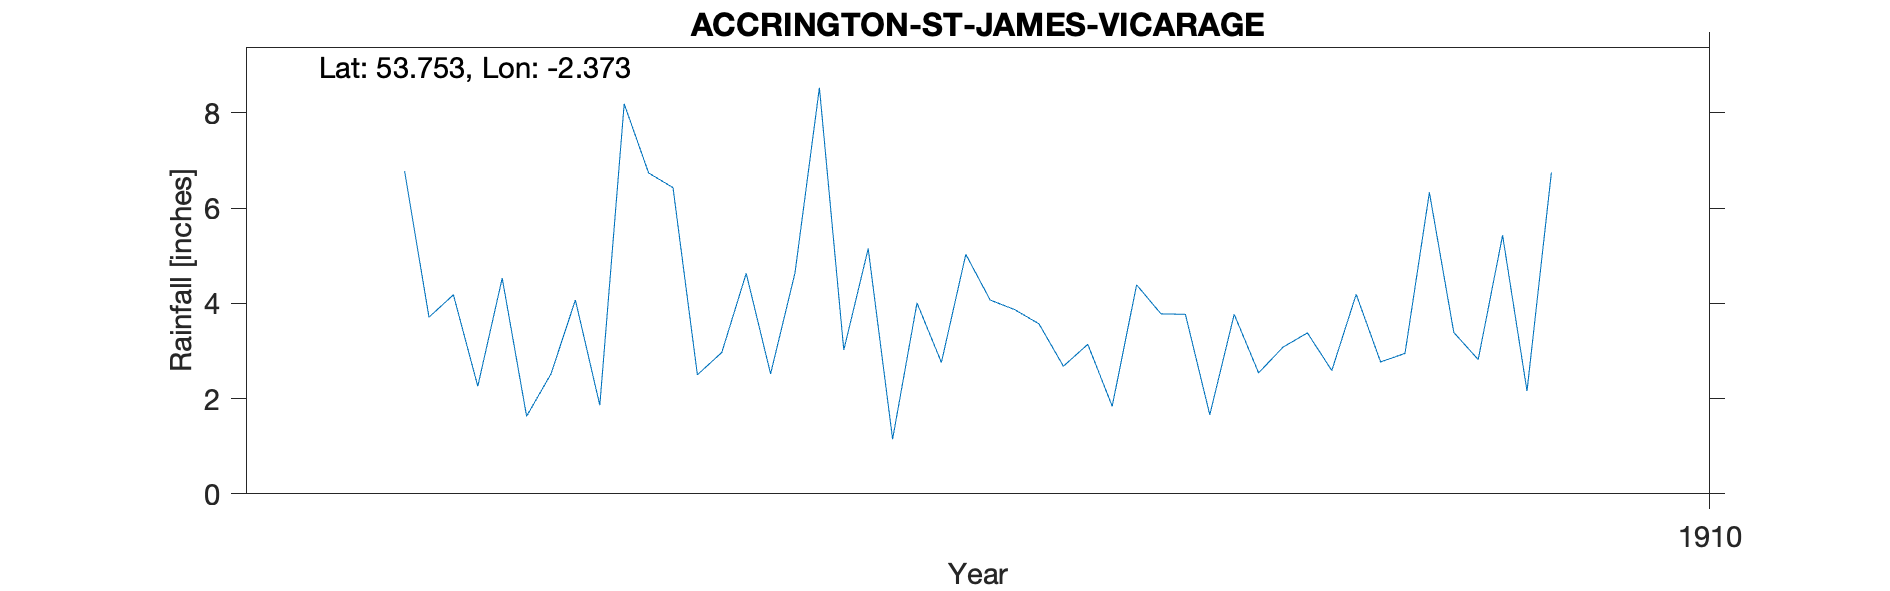

The table this chart was drawn from, first rows:
ACCRINGTON ST JAMES' VICARAGE, , , , , , , , , , 
Grid ref, SD755286, Long, -2.373, Lat, 53.75, Elevation, 465, ft, , 
Station no, RR6781, , , , , , , , , 
, 1900, 1901, 1902, 1903, 1904, 1905, 1906, 1907, 1908, 1909
January, , , , , , , 6.78, 2.5, 4.07, 3.08
February, , , , , , , 3.71, 2.97, 3.87, 3.38
March, , , , , , , 4.18, 4.63, 3.57, 2.59
April, , , , , , , 2.26, 2.52, 2.68, 4.19
May, , , , , , , 4.53, 4.64, 3.14, 2.77
June, , , , , , , 1.63, 8.53, 1.84, 2.95
July, , , , , , , 2.52, 3.02, 4.39, 6.33
August, , , , , , , 4.07, 5.15, 3.78, 3.39
September, , , , , , , 1.86, 1.15, 3.77, 2.82
October, , , , , , , 8.19, 4.01, 1.66, 5.43
November, , , , , , , 6.74, 2.76, 3.77, 2.16
December, , , , , , , 6.43, 5.03, 2.54, 6.75
Total, , , , , , , 52.9, 46.91, 39.08, 45.84
